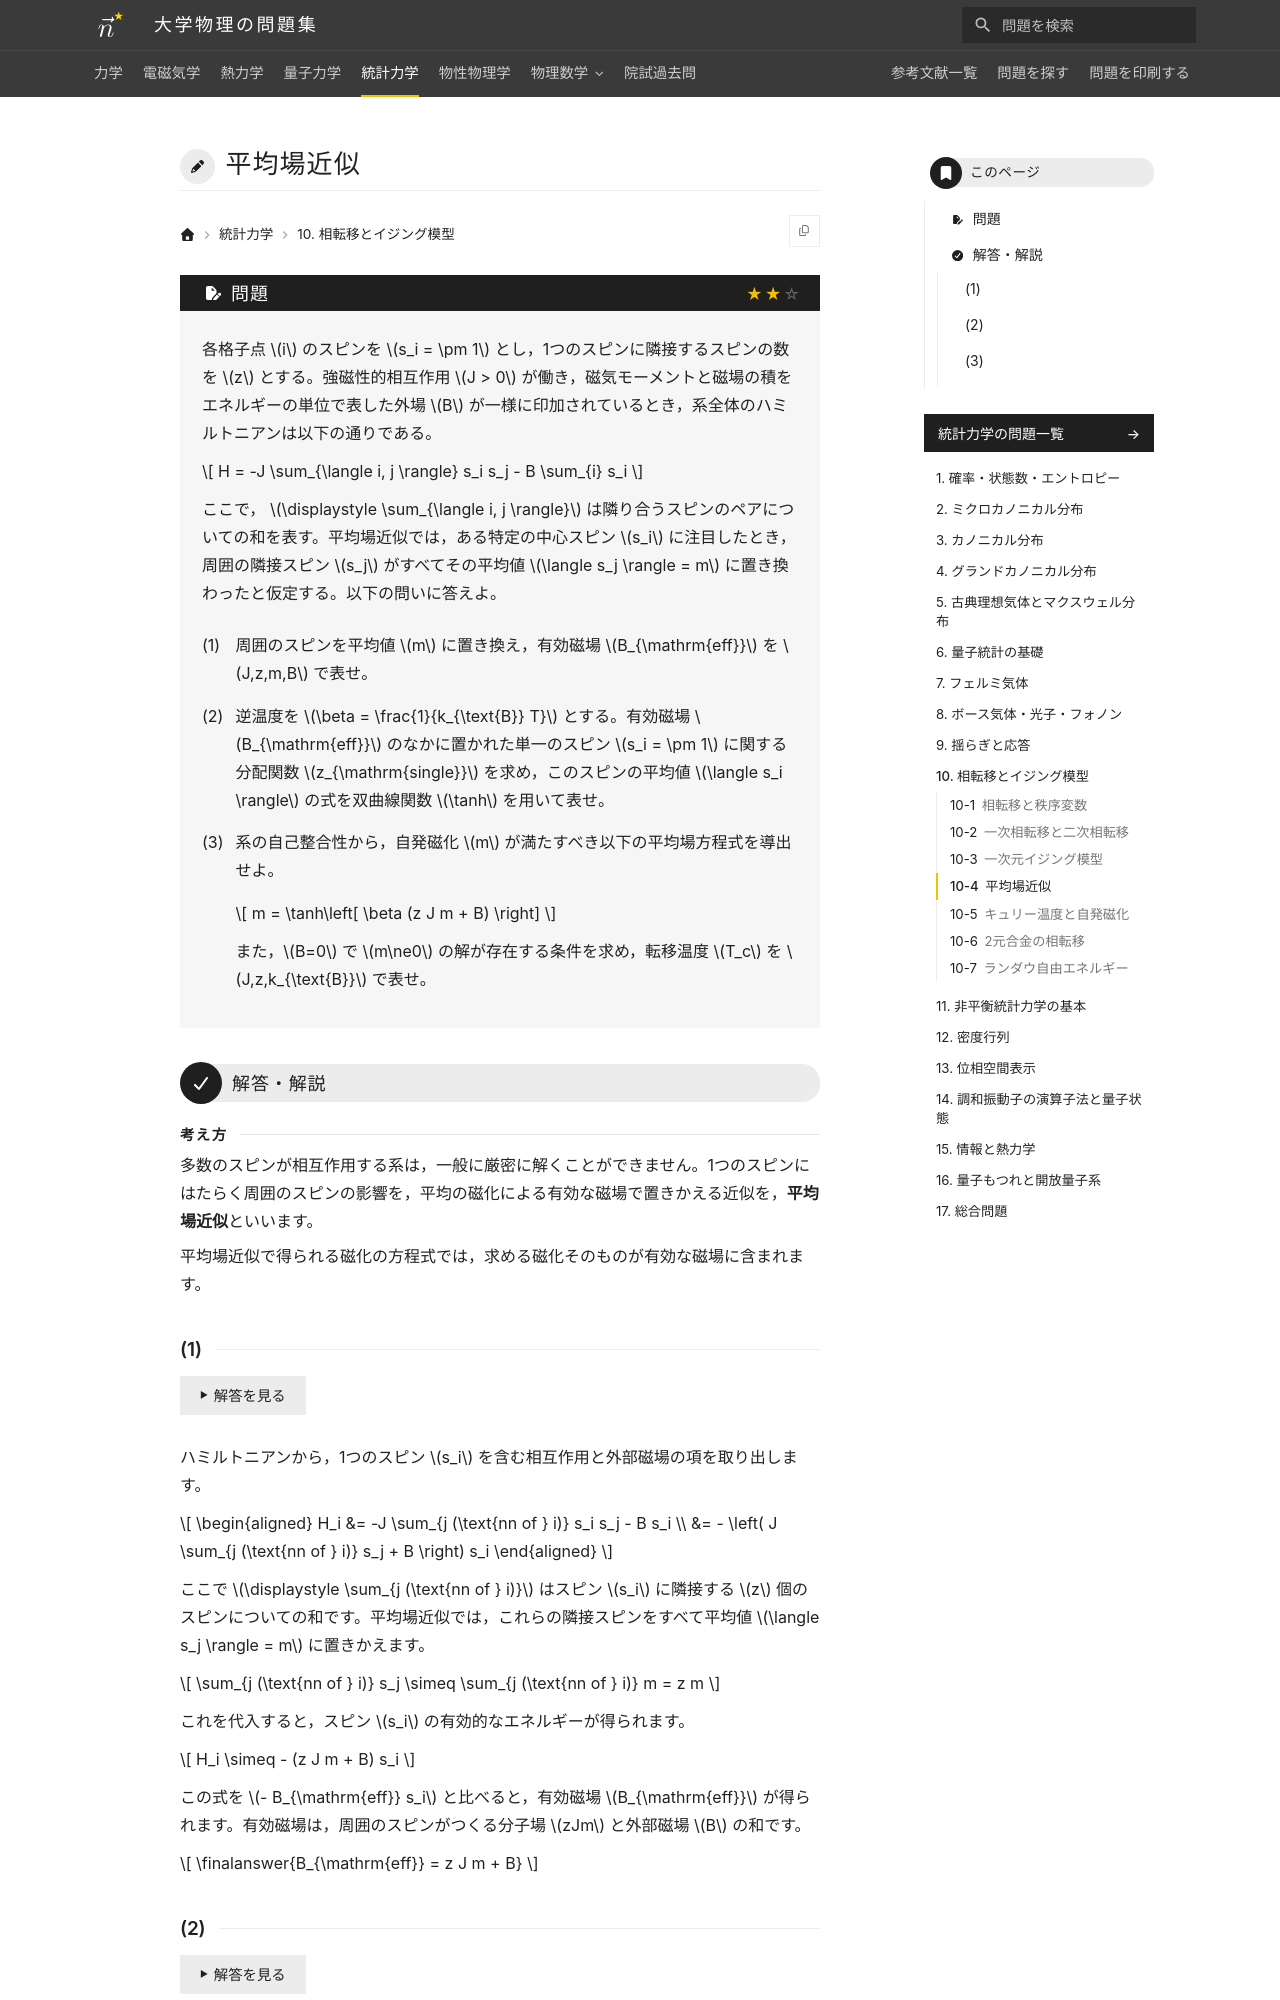

repository: Nanana-2/physics-site · page: 05statistical_mechanics/10/10_040/index.html · generator: mkdocs

---
tags:
  - 標準
---

# 平均場近似

## 問題
各格子点 $i$ のスピンを $s_i = \pm 1$ とし，1つのスピンに隣接するスピンの数を $z$ とする。強磁性的相互作用 $J > 0$ が働き，磁気モーメントと磁場の積をエネルギーの単位で表した外場 $B$ が一様に印加されているとき，系全体のハミルトニアンは以下の通りである。

$$
H = -J \sum_{\langle i, j \rangle} s_i s_j - B \sum_{i} s_i
$$

ここで， $\displaystyle \sum_{\langle i, j \rangle}$ は隣り合うスピンのペアについての和を表す。平均場近似では，ある特定の中心スピン $s_i$ に注目したとき，周囲の隣接スピン $s_j$ がすべてその平均値 $\langle s_j \rangle = m$ に置き換わったと仮定する。以下の問いに答えよ。

(1) 周囲のスピンを平均値 $m$ に置き換え，有効磁場 $B_{\mathrm{eff}}$ を $J,z,m,B$ で表せ。

(2) 逆温度を $\beta = \frac{1}{k_{\text{B}} T}$ とする。有効磁場 $B_{\mathrm{eff}}$ のなかに置かれた単一のスピン $s_i = \pm 1$ に関する分配関数 $z_{\mathrm{single}}$ を求め，このスピンの平均値 $\langle s_i \rangle$ の式を双曲線関数 $\tanh$ を用いて表せ。

(3) 系の自己整合性から，自発磁化 $m$ が満たすべき以下の平均場方程式を導出せよ。

$$
m = \tanh\left[ \beta (z J m + B) \right]
$$

また，$B=0$ で $m\ne0$ の解が存在する条件を求め，転移温度 $T_c$ を $J,z,k_{\text{B}}$ で表せ。

---

## 解答・解説

<div class="approach" markdown>
多数のスピンが相互作用する系は，一般に厳密に解くことができません。1つのスピンにはたらく周囲のスピンの影響を，平均の磁化による有効な磁場で置きかえる近似を，**平均場近似**といいます。

平均場近似で得られる磁化の方程式では，求める磁化そのものが有効な磁場に含まれます。
</div>
